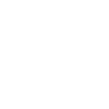
t = 0.00 s
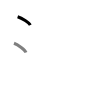
t = 1.50 s
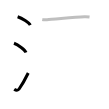
t = 3.25 s
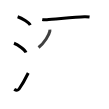
t = 4.75 s
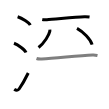
t = 6.50 s
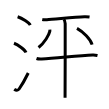
t = 8.00 s

The animated SVG that drew these frames (rendered in a browser with its animation timeline set to each time). Animation: 8 SMIL elements (animate=8); one cycle of 8.00 s.

<svg width="109px" height="109px" viewBox="0 0 px 109px" xmlns="http://www.w3.org/2000/svg" xmlns:xlink="http://www.w3.org/1999/xlink" xml:space="preserve" version="1.1"  baseProfile="full">
<path d="M17.63,16.75c4.45,1.47,11.5,6.05,12.62,8.34" style="fill:none;stroke:black;stroke-width:3;opacity:0">
  <animate attributeType="CSS" attributeName="opacity" from="0" to="1" begin="0s" dur="1s" repeatCount="0" fill="freeze" />
</path>
<path d="M14,43.25c4.24,1.63,10.94,6.71,12,9.25" style="fill:none;stroke:black;stroke-width:3;opacity:0">
  <animate attributeType="CSS" attributeName="opacity" from="0" to="1" begin="1s" dur="1s" repeatCount="0" fill="freeze" />
</path>
<path d="M14.25,89.23c1.71,1.27,3.78,1.32,4.86-0.25c3.14-4.57,6.29-10.16,9.14-15.99" style="fill:none;stroke:black;stroke-width:3;opacity:0">
  <animate attributeType="CSS" attributeName="opacity" from="0" to="1" begin="2s" dur="1s" repeatCount="0" fill="freeze" />
</path>
<path d="M42.26,19.49c0.86,0.2,3.82,0.22,4.69,0.19c5.95-0.24,27.3-2.58,37.45-2.98c1.43-0.06,4.44,0.18,5.15,0.28" style="fill:none;stroke:black;stroke-width:3;opacity:0">
  <animate attributeType="CSS" attributeName="opacity" from="0" to="1" begin="3s" dur="1s" repeatCount="0" fill="freeze" />
</path>
<path d="M49.84,29.73c0.03,0.42,0.07,1.08-0.06,1.69C49,34.97,44.59,42.77,38.55,47.54" style="fill:none;stroke:black;stroke-width:3;opacity:0">
  <animate attributeType="CSS" attributeName="opacity" from="0" to="1" begin="4s" dur="1s" repeatCount="0" fill="freeze" />
</path>
<path d="M76.98,28.42c6.42,3.49,13.51,10.82,15.11,16.25" style="fill:none;stroke:black;stroke-width:3;opacity:0">
  <animate attributeType="CSS" attributeName="opacity" from="0" to="1" begin="5s" dur="1s" repeatCount="0" fill="freeze" />
</path>
<path d="M36.5,58.52c1.37,0.48,3.88,0.55,5.25,0.48c14.28-0.74,35.74-3.25,50.94-3.99c2.28-0.11,3.65,0.23,4.8,0.47" style="fill:none;stroke:black;stroke-width:3;opacity:0">
  <animate attributeType="CSS" attributeName="opacity" from="0" to="1" begin="6s" dur="1s" repeatCount="0" fill="freeze" />
</path>
<path d="M63.85,19.32c0.41,0.47,1.26,3.49,1.34,4.42c0.08,0.93-0.05,68.07-0.13,73.89" style="fill:none;stroke:black;stroke-width:3;opacity:0">
  <animate attributeType="CSS" attributeName="opacity" from="0" to="1" begin="7s" dur="1s" repeatCount="0" fill="freeze" />
</path>
</svg>
